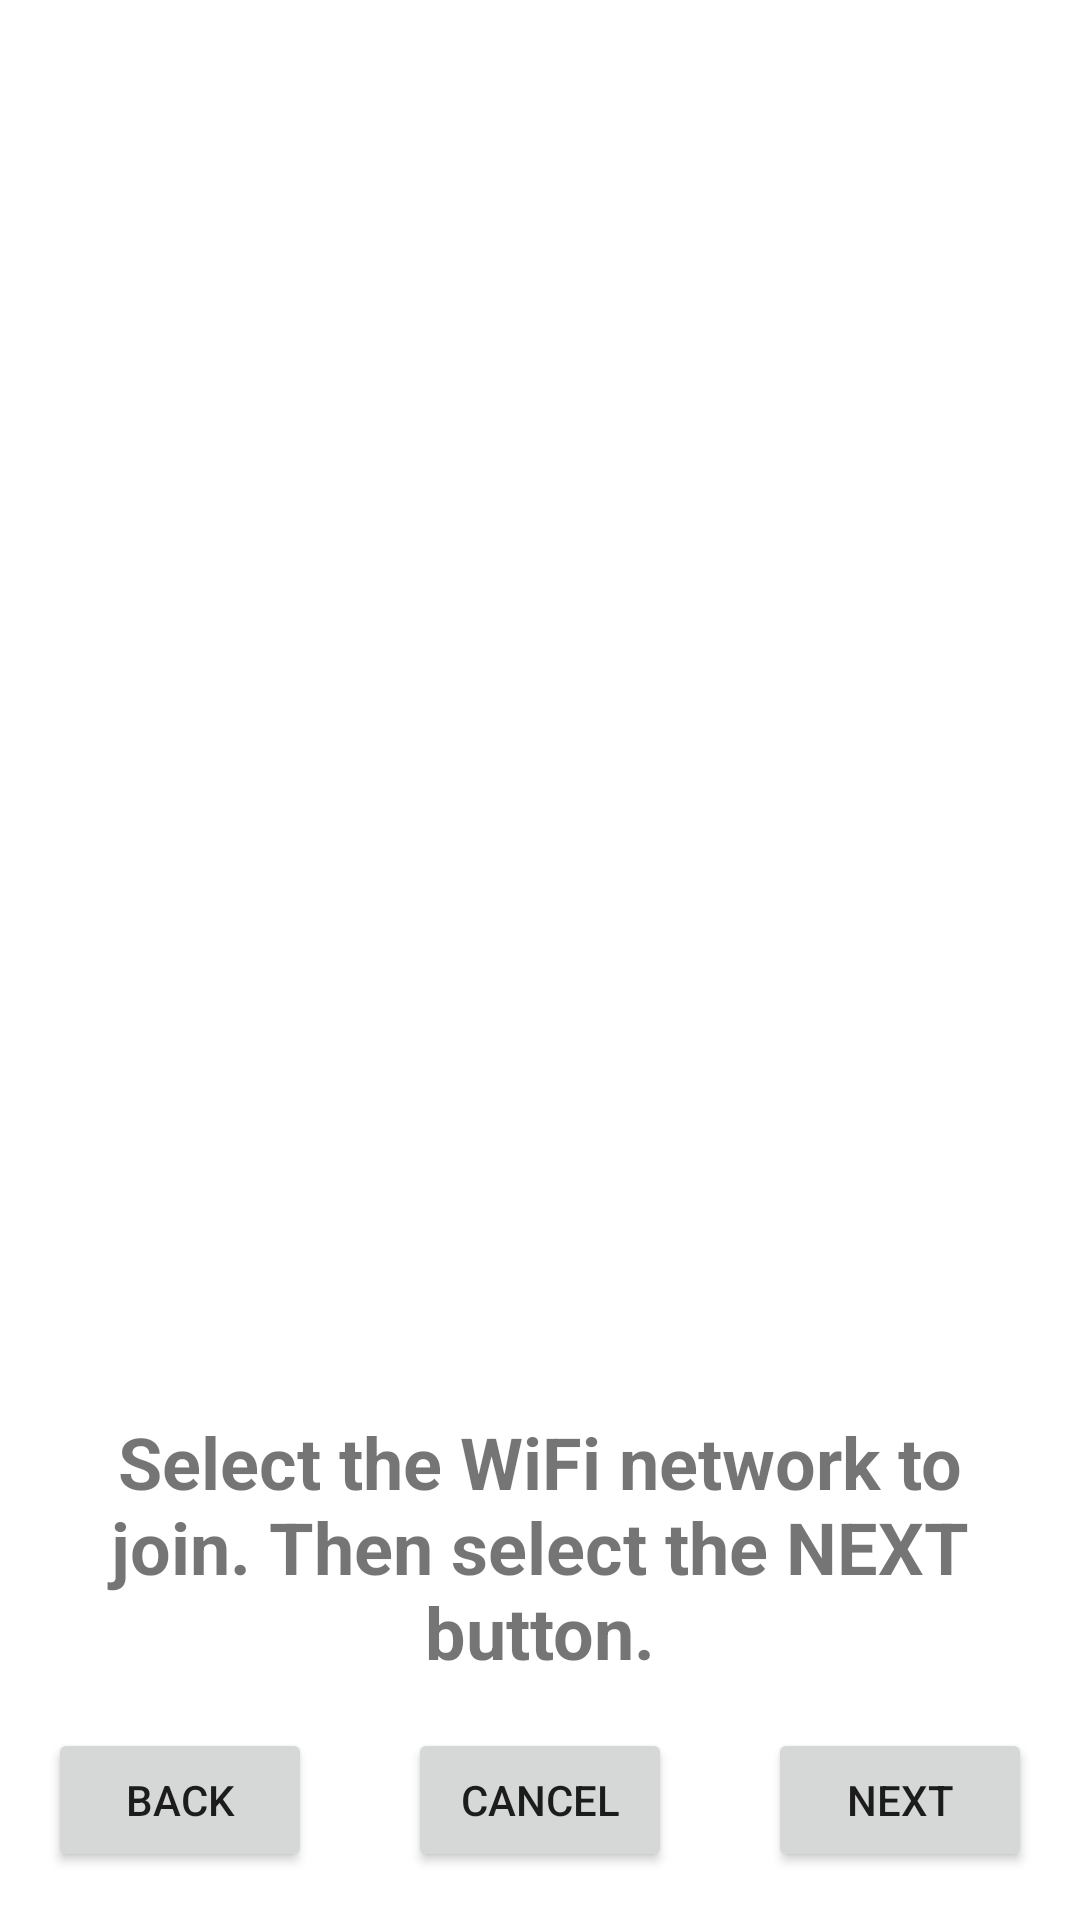

Produce the Android XML layout that renders to this screen, including the resource entries it uses.
<!-- AndroidManifest.xml: application theme Theme.WifiDevSetup -->
<!-- res/layout/activity_step_3.xml -->
<?xml version="1.0" encoding="utf-8"?>
<RelativeLayout
    xmlns:android="http://schemas.android.com/apk/res/android"
    android:layout_width="match_parent"
    android:layout_height="match_parent"
    android:paddingLeft="16dp"
    android:paddingTop="16dp"
    android:paddingRight="16dp"
    android:paddingBottom="16dp">

    <RelativeLayout
        android:layout_width="match_parent"
        android:layout_height="match_parent"
        android:layout_above="@id/back_button">

        <ListView
            android:id="@+id/list"
            android:layout_width="match_parent"
            android:layout_height="match_parent"
            android:layout_above="@id/textView3"
            android:choiceMode="singleChoice"
            android:dividerHeight="3dp"
            android:footerDividersEnabled="true"
            android:headerDividersEnabled="true">
        </ListView>

        <TextView
            android:id="@+id/textView3"
            android:paddingLeft="16dp"
            android:paddingTop="16dp"
            android:paddingRight="16dp"
            android:paddingBottom="16dp"
            android:layout_width="match_parent"
            android:layout_height="wrap_content"
            android:layout_alignParentBottom="true"
            android:layout_centerInParent="true"
            android:text="Select the WiFi network to join. Then select the NEXT button."
            android:textAlignment="center"
            android:textSize="24sp"
            android:textStyle="bold" />

    </RelativeLayout>
    <Button
        android:id="@+id/back_button"
        android:layout_width="wrap_content"
        android:layout_height="wrap_content"
        android:layout_alignParentLeft="true"
        android:layout_alignParentBottom="true"
        android:layout_weight="1"
        android:text="Back" />

    <Button
        android:id="@+id/cancel_button"
        android:layout_width="wrap_content"
        android:layout_height="wrap_content"
        android:layout_alignParentBottom="true"
        android:layout_centerHorizontal="true"
        android:layout_weight="1"
        android:text="Cancel" />

    <Button
        android:id="@+id/next_button"
        android:layout_width="wrap_content"
        android:layout_height="wrap_content"
        android:layout_alignParentRight="true"
        android:layout_alignParentBottom="true"
        android:layout_weight="1"
        android:text="Next" />

</RelativeLayout>
<!-- resources referenced by this layout -->
<resources>
  <style name="Theme.WifiDevSetup" parent="Theme.MaterialComponents.DayNight.DarkActionBar">
          
          <item name="colorPrimary">@color/green_500</item>
          <item name="colorPrimaryVariant">@color/green_700</item>
          <item name="colorOnPrimary">@color/white</item>
          
          <item name="colorSecondary">@color/teal_200</item>
          <item name="colorSecondaryVariant">@color/teal_700</item>
          <item name="colorOnSecondary">@color/black</item>
          
          <item name="android:statusBarColor">?attr/colorPrimaryVariant</item>
          
      </style>
  <color name="green_500">#389A4D</color>
  <color name="green_700">#055115</color>
  <color name="white">#FFFFFFFF</color>
  <color name="teal_200">#FF03DAC5</color>
  <color name="teal_700">#FF018786</color>
  <color name="black">#FF000000</color>
</resources>
